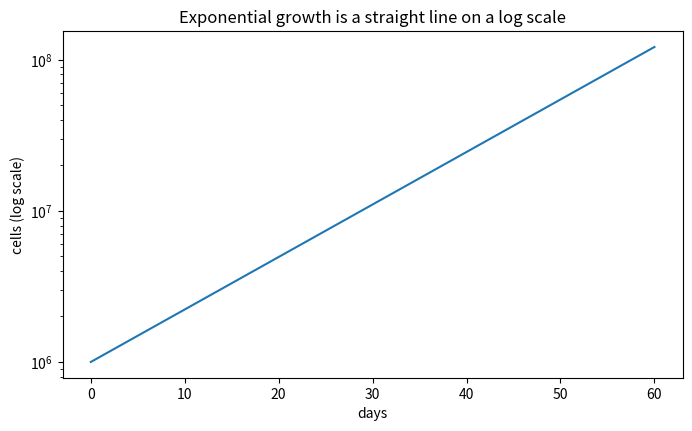
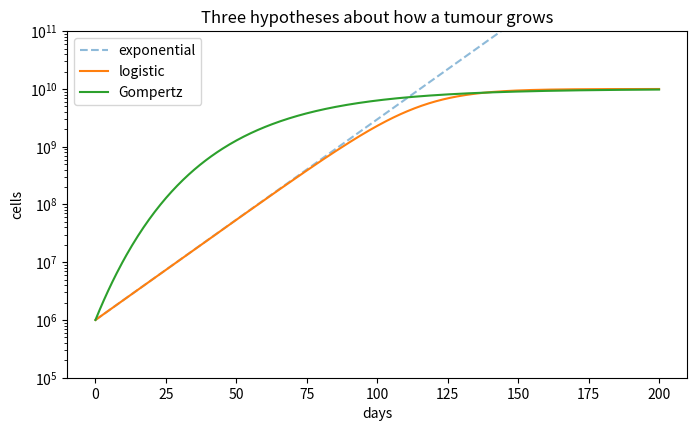
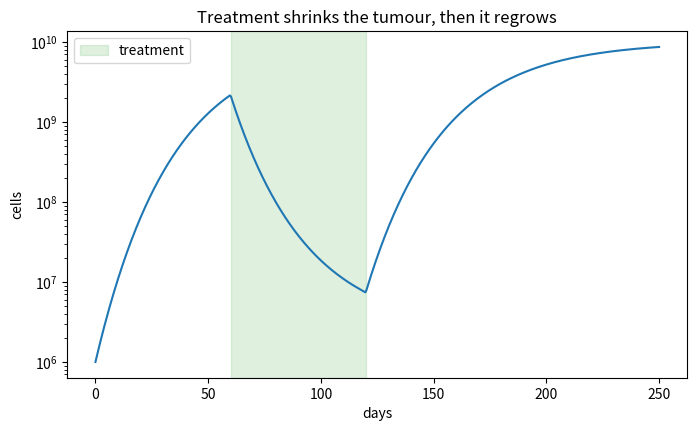
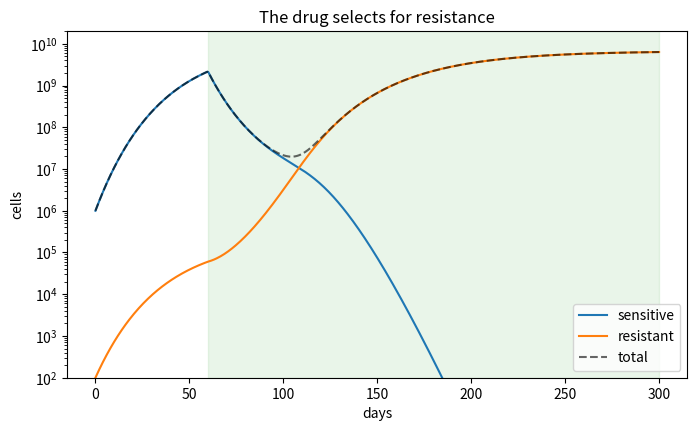
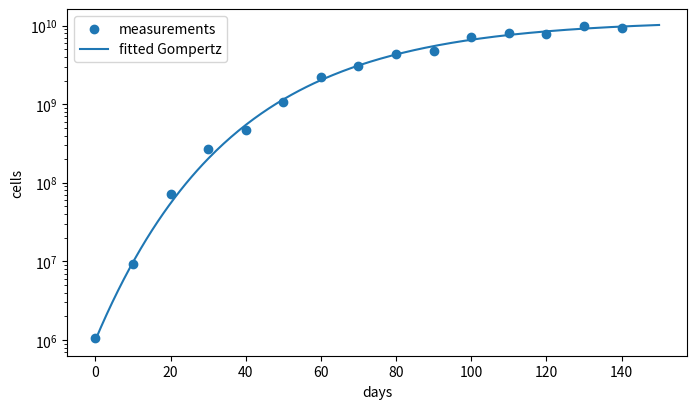

These charts were generated, in order, by the following Python code:
import numpy as np
import matplotlib.pyplot as plt
from scipy.integrate import solve_ivp
from scipy.optimize import curve_fit

plt.rcParams["figure.figsize"] = (8, 4.5)
rng = np.random.default_rng(42)

t = np.linspace(0, 60, 300)          # days
N0, r = 1e6, 0.08                     # one million cells, 8% growth per day
N = N0 * np.exp(r * t)

print(f"Doubling time: {np.log(2) / r:.1f} days")
plt.plot(t, N)
plt.yscale("log")
plt.xlabel("days"); plt.ylabel("cells (log scale)")
plt.title("Exponential growth is a straight line on a log scale")
plt.show()

K = 1e10   # carrying capacity

def logistic(t, N, r, K):
    return r * N * (1 - N / K)

def gompertz(t, N, r, K):
    return r * N * np.log(K / N)

span, t_eval = (0, 200), np.linspace(0, 200, 400)
log_sol = solve_ivp(logistic, span, [N0], args=(0.08, K), t_eval=t_eval)
gom_sol = solve_ivp(gompertz, span, [N0], args=(0.03, K), t_eval=t_eval)

plt.plot(t_eval, N0 * np.exp(0.08 * t_eval), "--", label="exponential", alpha=0.5)
plt.plot(log_sol.t, log_sol.y[0], label="logistic")
plt.plot(gom_sol.t, gom_sol.y[0], label="Gompertz")
plt.yscale("log"); plt.ylim(1e5, 1e11)
plt.xlabel("days"); plt.ylabel("cells"); plt.legend()
plt.title("Three hypotheses about how a tumour grows")
plt.show()

def with_drug(t, N, r, K, kill, start, stop):
    d = kill if start <= t <= stop else 0.0
    return r * N * np.log(K / N) - d * N

sol = solve_ivp(with_drug, (0, 250), [N0], args=(0.03, K, 0.25, 60, 120),
                t_eval=np.linspace(0, 250, 500), max_step=0.5)

plt.plot(sol.t, sol.y[0])
plt.axvspan(60, 120, color="tab:green", alpha=0.15, label="treatment")
plt.yscale("log"); plt.xlabel("days"); plt.ylabel("cells"); plt.legend()
plt.title("Treatment shrinks the tumour, then it regrows")
plt.show()

def dose_at(t, schedule):
    for start, stop, kill in schedule:
        if start <= t <= stop:
            return kill
    return 0.0

def two_pop(t, y, r_s, r_r, K, schedule):
    S, R = y
    growth = np.log(K / (S + R))
    kill_s = dose_at(t, schedule)
    kill_r = 0.04 * kill_s          # resistant cells feel only 4% of the dose
    return [r_s * S * growth - kill_s * S,
            r_r * R * growth - kill_r * R]

# treatment windows: (start day, stop day, kill rate on sensitive cells per day)
schedule = [(60, 300, 0.25)]        # continuous high dose from day 60

y0 = [N0 * (1 - 1e-4), N0 * 1e-4]
# resistant cells grow a little slower (resistance often has a fitness cost)
sol = solve_ivp(two_pop, (0, 300), y0, args=(0.03, 0.025, K, schedule),
                t_eval=np.linspace(0, 300, 600), max_step=0.5)

plt.plot(sol.t, sol.y[0], label="sensitive")
plt.plot(sol.t, sol.y[1], label="resistant")
plt.plot(sol.t, sol.y.sum(0), "k--", label="total", alpha=0.6)
for start, stop, kill in schedule:
    plt.axvspan(start, stop, color="tab:green", alpha=0.1)
plt.yscale("log"); plt.ylim(1e2, 2e10)
plt.xlabel("days"); plt.ylabel("cells"); plt.legend()
plt.title("The drug selects for resistance")
plt.show()
print(f"total at day 300: {sol.y[:, -1].sum():.2e}")

def gompertz_closed(t, r, logK):
    K = 10 ** logK
    return K * np.exp(np.log(N0 / K) * np.exp(-r * t))

t_obs = np.arange(0, 150, 10)
true_r, true_logK = 0.03, 10
obs = gompertz_closed(t_obs, true_r, true_logK) * rng.lognormal(0, 0.15, t_obs.size)

params, cov = curve_fit(gompertz_closed, t_obs, obs, p0=[0.05, 9.5])
err = np.sqrt(np.diag(cov))
print(f"r:      true {true_r},  fitted {params[0]:.4f} ± {err[0]:.4f}")
print(f"log10K: true {true_logK},  fitted {params[1]:.2f} ± {err[1]:.2f}")

tt = np.linspace(0, 150, 300)
plt.scatter(t_obs, obs, label="measurements", zorder=3)
plt.plot(tt, gompertz_closed(tt, *params), label="fitted Gompertz")
plt.yscale("log"); plt.xlabel("days"); plt.ylabel("cells"); plt.legend()
plt.show()
